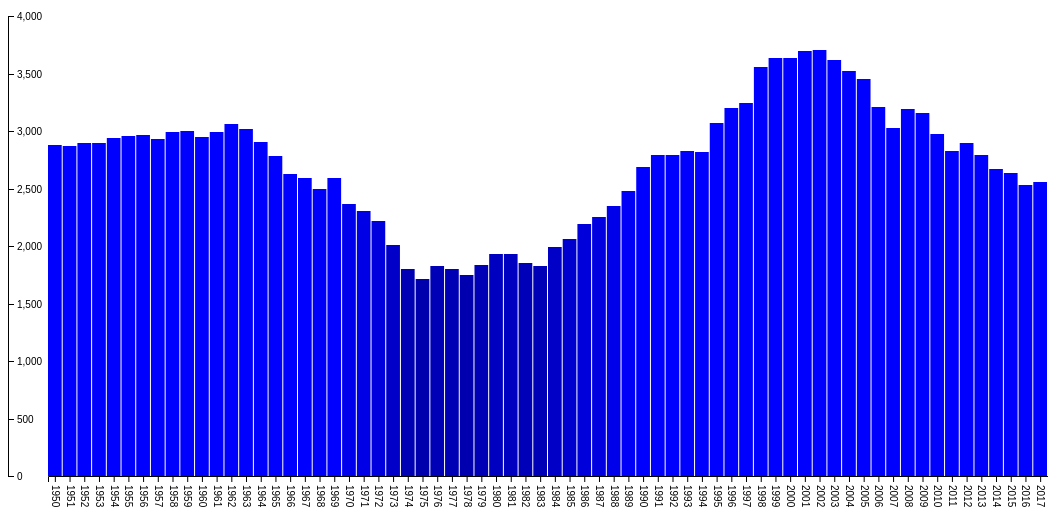
D3 v5 page, settled after 480 driven frames (8 s of simulated time); the page loaded 1 data file(s).


    d3.json("births.json").then(function(data) {
      keys = Object.keys(data["value"]);

      //Width and height and padding defined
      var widthSVG = 1000;
      var heightSVG = 500;
      var barPadding = 1;
      var scale = 10;
      var padding = 40;

      //Create SVG canvas
      var svg = d3.select("body")
                  .append("svg")
                  .attr("width", widthSVG + padding)
                  .attr("height", heightSVG + padding);

      // Create scales for the axis
      var yScale = d3.scaleLinear()
                     .domain([0, 4000])
                     .rangeRound([heightSVG, padding])

      var xScale = d3.scaleBand()
                     .domain(years_list())
                     .range([padding, widthSVG + padding])

     // Define the div for the tooltip
     const div = d3.select('body')
                   .append('div')
                   .attr('class', 'tooltip')
                   .style('opacity', 0);

      //Make all bar objects
      svg.selectAll("rect")
         .data(keys)
         .enter()
         .append("rect")
         .attr("x", function(d, i){
           return i * (widthSVG / keys.length) + padding;
         })
         .attr("y", function(d){
           return yScale(data["value"][d]["TotaalTweelinggeboorten_36"]);
         })
         .attr("width", (widthSVG / keys.length - barPadding))
         .attr("height", function(d){
           return heightSVG - yScale(data["value"][d]["TotaalTweelinggeboorten_36"]);
         })
         .attr("fill", function(d) {
           return "rgb(0, 0, " + (data["value"][d]["TotaalTweelinggeboorten_36"]/scale) + ")";
         })
         .attr("class", "bar")
         .on('mouseover', d => {
          div.transition()
             .duration(200)
             .style('opacity', 0.9);
          div.html(data["value"][d]["TotaalTweelinggeboorten_36"])
             .style('left', d3.event.pageX + 'px')
             .style('top', d3.event.pageY - 28 + 'px');
        })
        .on('mouseout', () => {
          div
            .transition()
            .duration(500)
            .style('opacity', 0);
          })
      // Create x and y axes
      var yAxis = d3.axisRight(yScale)
      var xAxis = d3.axisBottom(xScale)

      // Form the yAxis and rotate the labels 90degrees
      svg.append("g")
         .attr("class", "axis")
         .attr("transform", "translate(0" + 0 + ")")
         .call(yAxis)
         .append("text")
         .attr("transform", "rotate(-90)")
         .attr("y", 6)
         .attr("dy", ".71em")
         .style("text-anchor", "end")
         .text("Amount of Twins Born");
      svg.append("g")
         .attr("class", "axis")
         .attr("transform", "translate(0," + heightSVG + ")")
         .call(xAxis)
         .selectAll("text")
         .attr("y", 0)
         .attr("x", 9)
         .attr("dy", ".35em")
         .attr("transform", "rotate(90)")
         .style("text-anchor", "start");

    });

    // Make a list of all labels for x axis
      function years_list(){
        var start = 1950
        var end = 2017
        var years = []
        for (year = start; year <= end; year++){
          years.push(year)
        }
      return years
      }

    // Insert all other text outside of the SVG canvas
    d3.select("body").append("h1").text("Births of twins in the Netherlands");
    d3.select("body").append("p").text("Name: Yara Djaidoen, studen number: 11123117");
    d3.select("body").append("p").text("This bar chart will show the amount\
    of twins that were born every year over the pas 60 years in the Netherlands.")
    d3.select("body").append("p").text("Source: https://opendata.cbs.nl/statline/portal.html?_la=nl&_catalog=CBS&tableId=37422ned&_theme=70")

    

### data: births.json, 5231 bytes — head not shown